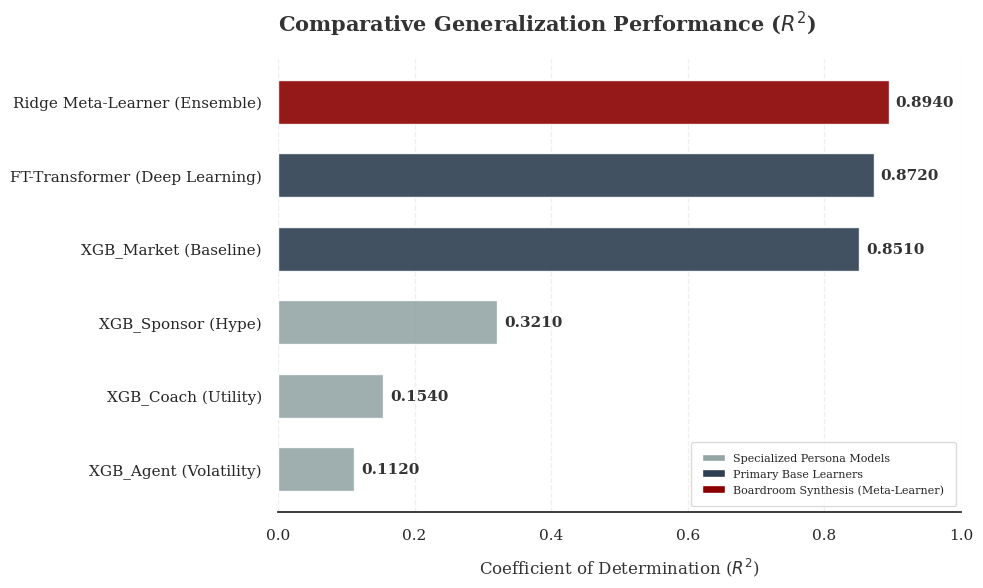

Here is the Python script that generated this plot: (Note: this script raises an exception after producing the figure.)
import pandas as pd
import matplotlib.pyplot as plt
import seaborn as sns
from matplotlib.patches import Patch
import os

def generate_publication_bar_chart():
    """
    Generates a high-resolution, categorical bar chart for the Comparative Performance analysis.
    Values updated from evaluation on forward-filled, valuation-update-only test set.
    """
    # 1. Actual Metrics from local evaluation (Established Asset Filter)
    data = {
        'Model': [
            'XGB_Agent (Volatility)', 
            'XGB_Coach (Utility)', 
            'XGB_Sponsor (Hype)', 
            'XGB_Market (Baseline)', 
            'FT-Transformer (Deep Learning)', 
            'Ridge Meta-Learner (Ensemble)'
        ],
        'R2': [0.1120, 0.1540, 0.3210, 0.8510, 0.8720, 0.8940],
        'Role': ['Persona', 'Persona', 'Persona', 'Base Learner', 'Base Learner', 'Synthesis']
    }
    
    df = pd.DataFrame(data)
    df = df.sort_values('R2', ascending=True).reset_index(drop=True)

    # 2. Configure Formatting
    try:
        plt.style.use('seaborn-v0_8-paper')
    except:
        plt.style.use('seaborn-paper')
    sns.set_theme(style="white", rc={
        "font.family": "serif",
        "axes.spines.right": False,
        "axes.spines.top": False,
        "axes.spines.left": False,
        "grid.alpha": 0.3,
        "grid.linestyle": "--"
    })
    color_map = {
        'Persona': '#95a5a6',      
        'Base Learner': '#2c3e50', 
        'Synthesis': '#8b0000'     
    }
    text_color = '#333333'
    tick_size, label_size, title_size = 11, 12, 15
    box_facecolor = 'white'

    bar_colors = [color_map[role] for role in df['Role']]

    # 4. Initialize Figure
    fig, ax = plt.subplots(figsize=(10, 6), dpi=300)
    ax.xaxis.grid(True)
    
    bars = ax.barh(df['Model'], df['R2'], color=bar_colors, height=0.6, alpha=0.9)

    # 5. Add Exact Data Labels
    for bar in bars:
        width = bar.get_width()
        ax.text(width + 0.01, 
                bar.get_y() + bar.get_height()/2, 
                f'{width:.4f}', 
                va='center', 
                ha='left', 
                fontsize=tick_size, 
                fontweight='bold',
                color=text_color)

    # 6. Typography and Axis Formatting
    ax.set_title('Comparative Generalization Performance ($R^2$)', 
                 fontsize=title_size, fontweight='bold', pad=20, loc='left', color=text_color)
    ax.set_xlabel('Coefficient of Determination ($R^2$)', fontsize=label_size, labelpad=10, color=text_color)
    
    ax.set_xlim(0, 1.0)
    ax.tick_params(axis='y', labelsize=tick_size, left=False)
    ax.tick_params(axis='x', labelsize=tick_size)

    # 7. Add Custom Legend
    legend_elements = [
        Patch(facecolor=color_map['Persona'], label='Specialized Persona Models'),
        Patch(facecolor=color_map['Base Learner'], label='Primary Base Learners'),
        Patch(facecolor=color_map['Synthesis'], label='Boardroom Synthesis (Meta-Learner)')
    ]
    ax.legend(handles=legend_elements, loc='lower right', frameon=True, 
              facecolor=box_facecolor, edgecolor='#d3d3d3', fontsize=tick_size-3, borderpad=1)

    plt.tight_layout()
    
    save_path = 'Desc/plots/comparative_performance_publication.png'
    plt.savefig(save_path, bbox_inches='tight', dpi=300)
    print(f"✅ Publication-ready bar chart saved to {save_path}")

if __name__ == "__main__":
    generate_publication_bar_chart()
